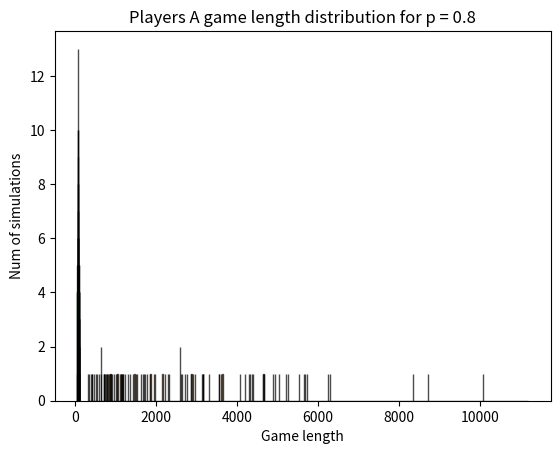

Source code (Python):
import numpy as np
import matplotlib.pyplot as plt

a = 50
b = 50
c = a + b
p_values = [1/5, 1/2, 4/5]

game_lengths = {p: [] for p in p_values}

for p in p_values:
    for _ in range(100):
        capital_a = a
        capital_b = b
        game_length = 0

        while capital_a > 0 and capital_a < c:
            if np.random.random() < p:
                capital_a += 1
                capital_b -= 1
            else:
                capital_a -= 1
                capital_b += 1
            game_length += 1

        game_lengths[p].append(game_length)
    
    game_lengths[p] = sorted(game_lengths[p])
    #print(p, " : ", game_lengths[p])

for p in p_values:
    mean_length = np.mean(game_lengths[p])
    std_dev = np.std(game_lengths[p])
    
    
    plt.hist(game_lengths[p], bins=np.arange(min(game_lengths[p]), max(game_lengths[p]) + 2, 2) - 1, edgecolor='black', alpha=0.7)
    plt.xlabel('Game length')
    plt.ylabel('Num of simulations')
    plt.title(f'Players A game length distribution for p = {p}')
    plt.show()
    
    print("Probability : ", p)
    print("Mean Game Length: ", mean_length)
    print("Standard Deviation: ", std_dev)
    print()